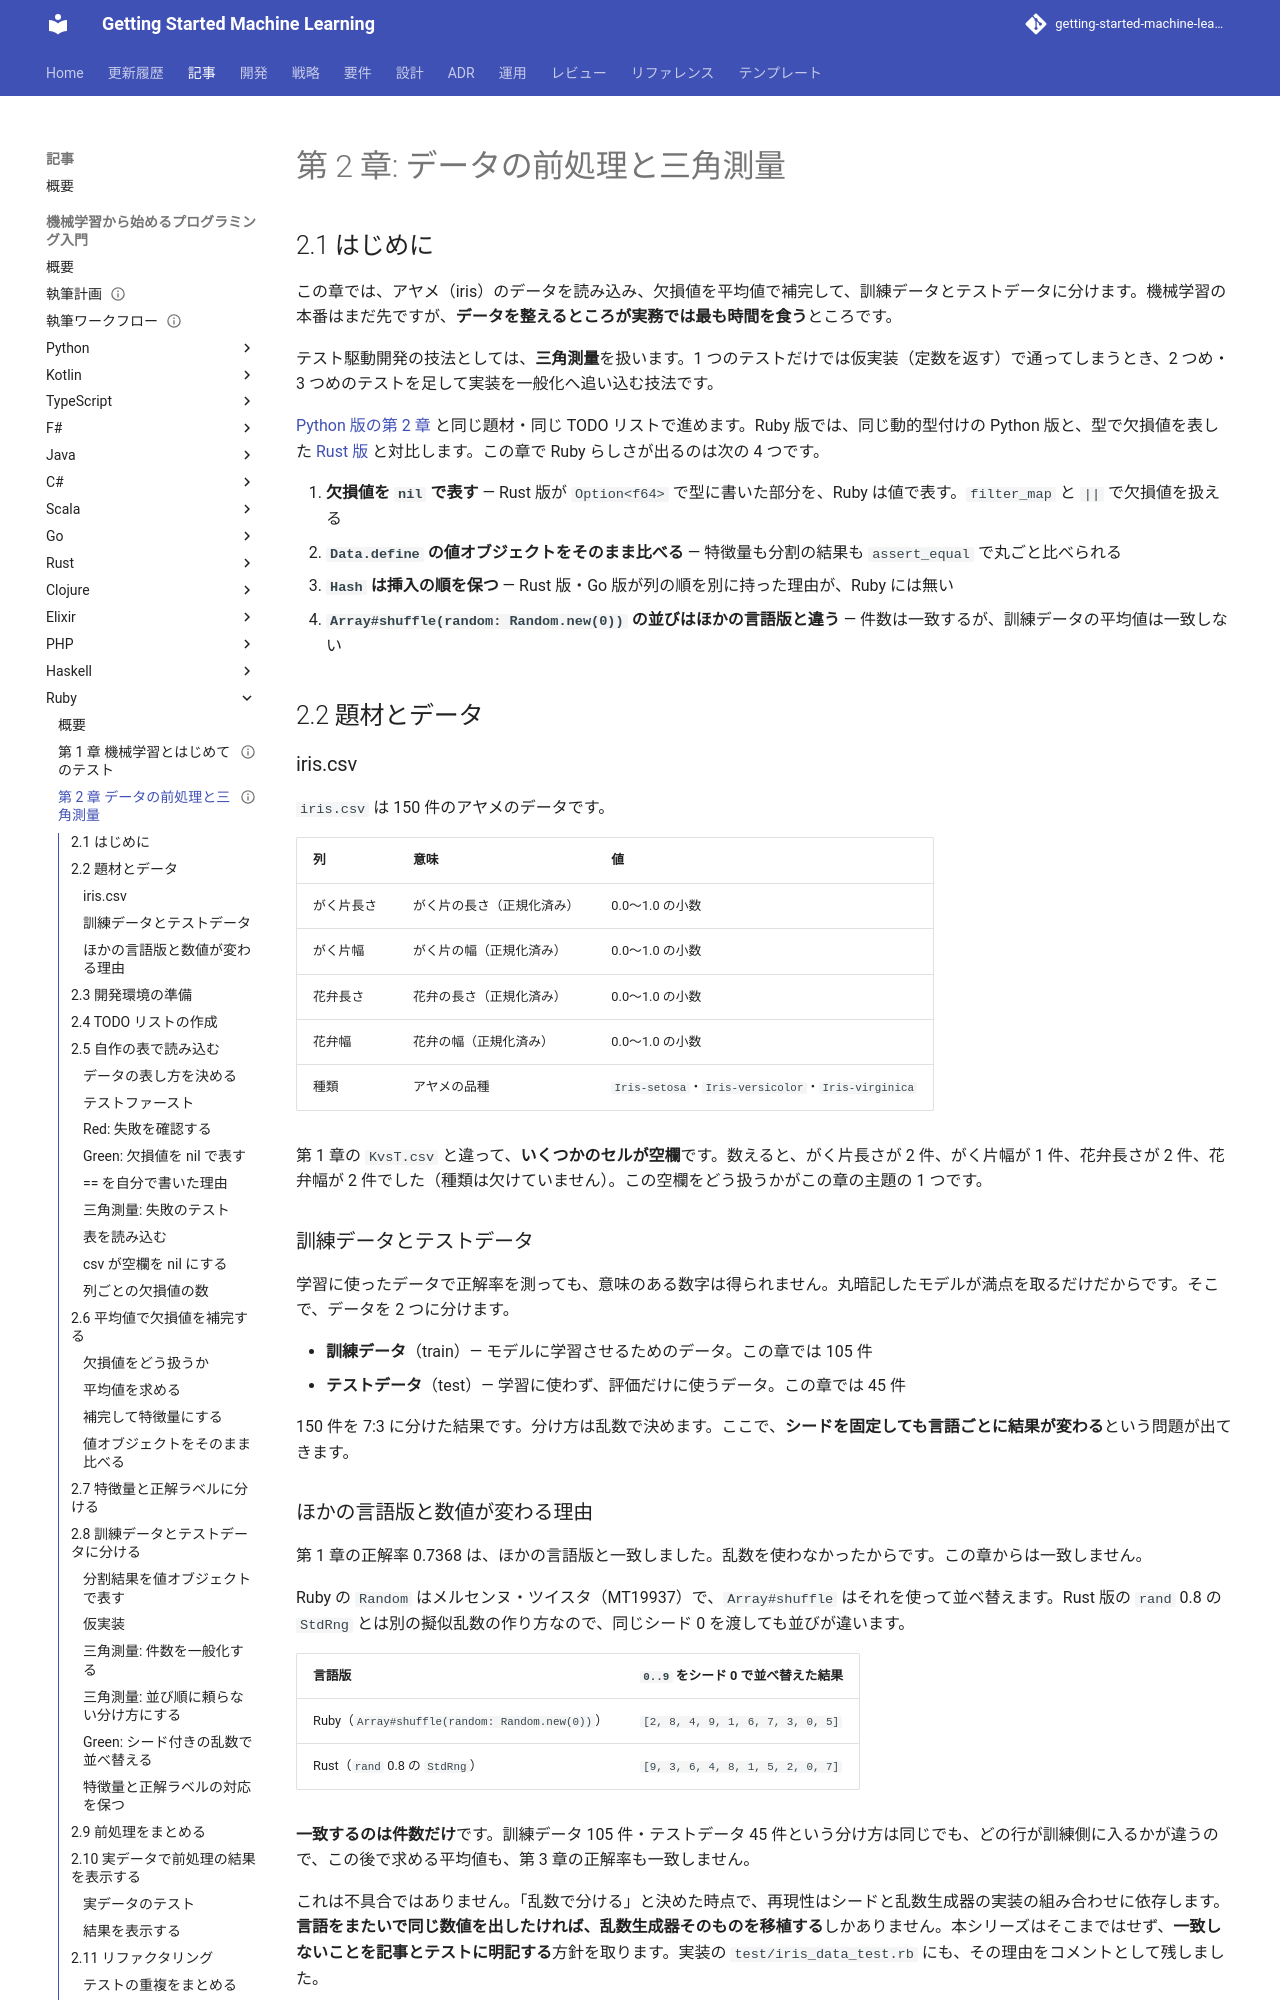

repository: k2works/getting-started-machine-learning · page: article/getting-start-ml/ruby/02-data-preprocessing-and-triangulation/index.html · generator: mkdocs

---
type: Article
title: "第 2 章: データの前処理と三角測量"
description: "アヤメのデータを読み込み、欠損値を平均値で補完して訓練データとテストデータに分ける。欠損値を nil で表し、Data.define の値オブジェクトで結果を比べる Ruby の書き方を Python 版・Rust 版と対比し、Array#shuffle の並びが言語版ごとに違うことを確かめる。"
tags: [article,getting-start-ml,ruby]
status: draft
generated: { by: claude-code/claude-opus-5, at: 2026-09-22T11:15:00Z }
---

# 第 2 章: データの前処理と三角測量

## 2.1 はじめに

この章では、アヤメ（iris）のデータを読み込み、欠損値を平均値で補完して、訓練データとテストデータに分けます。機械学習の本番はまだ先ですが、**データを整えるところが実務では最も時間を食う**ところです。

テスト駆動開発の技法としては、**三角測量**を扱います。1 つのテストだけでは仮実装（定数を返す）で通ってしまうとき、2 つめ・3 つめのテストを足して実装を一般化へ追い込む技法です。

[Python 版の第 2 章](../python/02-data-preprocessing-and-triangulation.md) と同じ題材・同じ TODO リストで進めます。Ruby 版では、同じ動的型付けの Python 版と、型で欠損値を表した [Rust 版](../rust/02-data-preprocessing-and-triangulation.md) と対比します。この章で Ruby らしさが出るのは次の 4 つです。

1. **欠損値を `nil` で表す** — Rust 版が `Option<f64>` で型に書いた部分を、Ruby は値で表す。`filter_map` と `||` で欠損値を扱える
2. **`Data.define` の値オブジェクトをそのまま比べる** — 特徴量も分割の結果も `assert_equal` で丸ごと比べられる
3. **`Hash` は挿入の順を保つ** — Rust 版・Go 版が列の順を別に持った理由が、Ruby には無い
4. **`Array#shuffle(random: Random.new(0))` の並びはほかの言語版と違う** — 件数は一致するが、訓練データの平均値は一致しない

## 2.2 題材とデータ

### iris.csv

`iris.csv` は 150 件のアヤメのデータです。

| 列 | 意味 | 値 |
|----|------|-----|
| がく片長さ | がく片の長さ（正規化済み） | 0.0〜1.0 の小数 |
| がく片幅 | がく片の幅（正規化済み） | 0.0〜1.0 の小数 |
| 花弁長さ | 花弁の長さ（正規化済み） | 0.0〜1.0 の小数 |
| 花弁幅 | 花弁の幅（正規化済み） | 0.0〜1.0 の小数 |
| 種類 | アヤメの品種 | `Iris-setosa`・`Iris-versicolor`・`Iris-virginica` |

第 1 章の `KvsT.csv` と違って、**いくつかのセルが空欄**です。数えると、がく片長さが 2 件、がく片幅が 1 件、花弁長さが 2 件、花弁幅が 2 件でした（種類は欠けていません）。この空欄をどう扱うかがこの章の主題の 1 つです。

### 訓練データとテストデータ

学習に使ったデータで正解率を測っても、意味のある数字は得られません。丸暗記したモデルが満点を取るだけだからです。そこで、データを 2 つに分けます。

- **訓練データ**（train）— モデルに学習させるためのデータ。この章では 105 件
- **テストデータ**（test）— 学習に使わず、評価だけに使うデータ。この章では 45 件

150 件を 7:3 に分けた結果です。分け方は乱数で決めます。ここで、**シードを固定しても言語ごとに結果が変わる**という問題が出てきます。

### ほかの言語版と数値が変わる理由

第 1 章の正解率 0.7368 は、ほかの言語版と一致しました。乱数を使わなかったからです。この章からは一致しません。

Ruby の `Random` はメルセンヌ・ツイスタ（MT19937）で、`Array#shuffle` はそれを使って並べ替えます。Rust 版の `rand` 0.8 の `StdRng` とは別の擬似乱数の作り方なので、同じシード 0 を渡しても並びが違います。

| 言語版 | `0..9` をシード 0 で並べ替えた結果 |
|--------|------------------------------|
| Ruby（`Array#shuffle(random: Random.new(0))`） | `[2, 8, 4, 9, 1, 6, 7, 3, 0, 5]` |
| Rust（`rand` 0.8 の `StdRng`） | `[9, 3, 6, 4, 8, 1, 5, 2, 0, 7]` |

**一致するのは件数だけ**です。訓練データ 105 件・テストデータ 45 件という分け方は同じでも、どの行が訓練側に入るかが違うので、この後で求める平均値も、第 3 章の正解率も一致しません。

これは不具合ではありません。「乱数で分ける」と決めた時点で、再現性はシードと乱数生成器の実装の組み合わせに依存します。**言語をまたいで同じ数値を出したければ、乱数生成器そのものを移植する**しかありません。本シリーズはそこまではせず、**一致しないことを記事とテストに明記する**方針を取ります。実装の `test/iris_data_test.rb` にも、その理由をコメントとして残しました。
